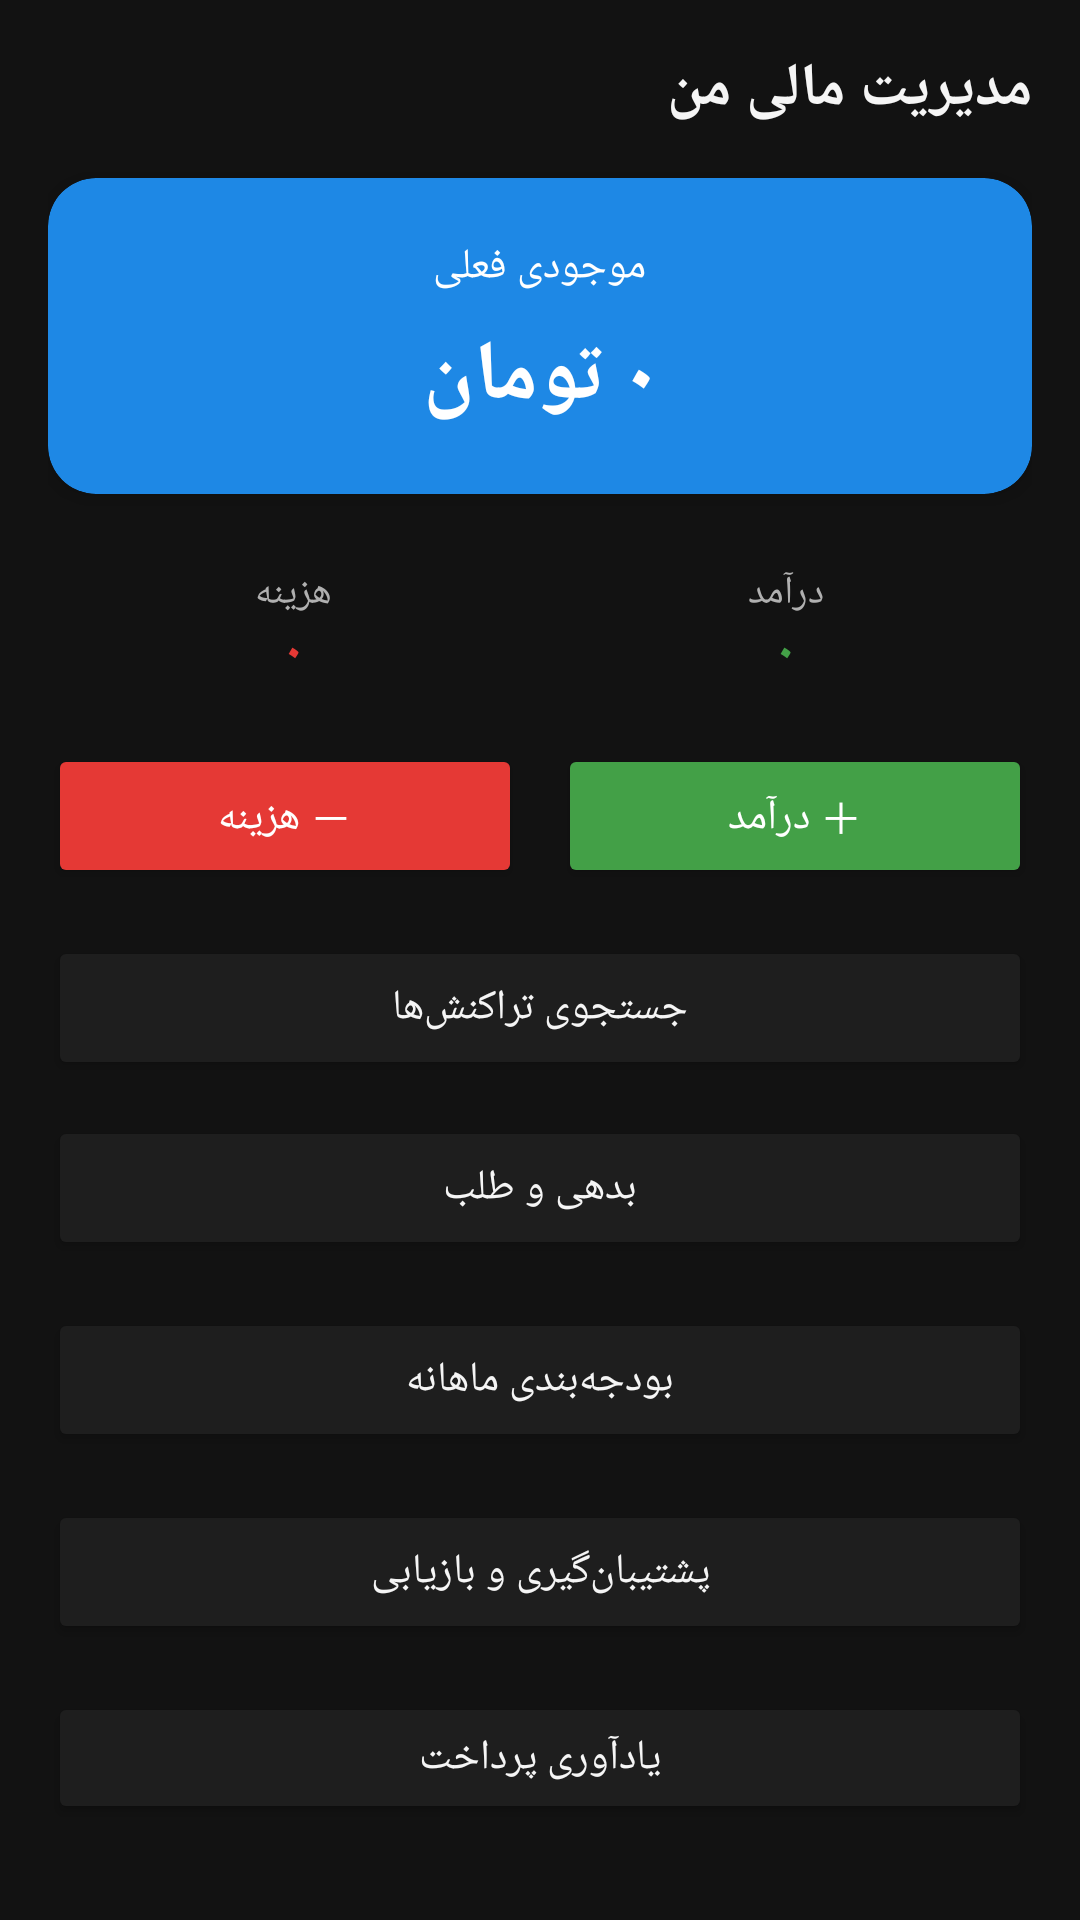

Reconstruct the res/layout file that produces this screen, plus the resources it refers to.
<!-- AndroidManifest.xml: application theme Theme.MoneyManager -->
<!-- res/layout/activity_main.xml -->
<?xml version="1.0" encoding="utf-8"?>
<LinearLayout xmlns:android="http://schemas.android.com/apk/res/android"
    android:layout_width="match_parent"
    android:layout_height="match_parent"
    android:layoutDirection="rtl"
    android:orientation="vertical"
    android:background="@color/background"
    android:padding="16dp">

    <TextView
        android:layout_width="wrap_content"
        android:layout_height="wrap_content"
        android:text="@string/app_name"
        android:textSize="20sp"
        android:textStyle="bold"
        android:textColor="@color/text_primary"
        android:layout_marginBottom="16dp" />

    <androidx.cardview.widget.CardView
        android:layout_width="match_parent"
        android:layout_height="wrap_content"
        app:cardCornerRadius="16dp"
        app:cardElevation="4dp"
        app:cardBackgroundColor="@color/primary"
        xmlns:app="http://schemas.android.com/apk/res-auto">

        <LinearLayout
            android:layout_width="match_parent"
            android:layout_height="wrap_content"
            android:orientation="vertical"
            android:padding="20dp"
            android:gravity="center">

            <TextView
                android:layout_width="wrap_content"
                android:layout_height="wrap_content"
                android:text="@string/current_balance"
                android:textColor="@color/white"
                android:textSize="14sp" />

            <TextView
                android:id="@+id/tvBalance"
                android:layout_width="wrap_content"
                android:layout_height="wrap_content"
                android:layout_marginTop="8dp"
                android:text="۰ تومان"
                android:textColor="@color/white"
                android:textSize="28sp"
                android:textStyle="bold" />
        </LinearLayout>
    </androidx.cardview.widget.CardView>

    <LinearLayout
        android:layout_width="match_parent"
        android:layout_height="wrap_content"
        android:orientation="horizontal"
        android:layout_marginTop="12dp">

        <LinearLayout
            android:layout_width="0dp"
            android:layout_height="wrap_content"
            android:layout_weight="1"
            android:orientation="vertical"
            android:gravity="center"
            android:padding="12dp">

            <TextView
                android:layout_width="wrap_content"
                android:layout_height="wrap_content"
                android:text="@string/total_income"
                android:textColor="@color/text_secondary"
                android:textSize="13sp" />

            <TextView
                android:id="@+id/tvIncomeTotal"
                android:layout_width="wrap_content"
                android:layout_height="wrap_content"
                android:text="۰"
                android:textColor="@color/income_green"
                android:textSize="16sp"
                android:textStyle="bold" />
        </LinearLayout>

        <LinearLayout
            android:layout_width="0dp"
            android:layout_height="wrap_content"
            android:layout_weight="1"
            android:orientation="vertical"
            android:gravity="center"
            android:padding="12dp">

            <TextView
                android:layout_width="wrap_content"
                android:layout_height="wrap_content"
                android:text="@string/total_expense"
                android:textColor="@color/text_secondary"
                android:textSize="13sp" />

            <TextView
                android:id="@+id/tvExpenseTotal"
                android:layout_width="wrap_content"
                android:layout_height="wrap_content"
                android:text="۰"
                android:textColor="@color/expense_red"
                android:textSize="16sp"
                android:textStyle="bold" />
        </LinearLayout>
    </LinearLayout>

    <LinearLayout
        android:layout_width="match_parent"
        android:layout_height="wrap_content"
        android:orientation="horizontal"
        android:layout_marginTop="8dp"
        android:layout_marginBottom="16dp">

        <Button
            android:id="@+id/btnAddIncome"
            android:layout_width="0dp"
            android:layout_height="wrap_content"
            android:layout_weight="1"
            android:layout_marginEnd="6dp"
            android:backgroundTint="@color/income_green"
            android:textColor="@color/white"
            android:text="@string/add_income" />

        <Button
            android:id="@+id/btnAddExpense"
            android:layout_width="0dp"
            android:layout_height="wrap_content"
            android:layout_weight="1"
            android:layout_marginStart="6dp"
            android:backgroundTint="@color/expense_red"
            android:textColor="@color/white"
            android:text="@string/add_expense" />
    </LinearLayout>

    <Button
        android:id="@+id/btnSearch"
        android:layout_width="match_parent"
        android:layout_height="wrap_content"
        android:backgroundTint="@color/card_background"
        android:textColor="@color/text_primary"
        android:text="@string/search_title"
        android:layout_marginBottom="12dp" />
<Button
        android:id="@+id/btnDebts"
        android:layout_width="match_parent"
        android:layout_height="wrap_content"
        android:backgroundTint="@color/card_background"
        android:textColor="@color/text_primary"
        android:text="@string/debts_title"
        android:layout_marginBottom="16dp" />
<Button
        android:id="@+id/btnBudgets"
        android:layout_width="match_parent"
        android:layout_height="wrap_content"
        android:backgroundTint="@color/card_background"
        android:textColor="@color/text_primary"
        android:text="@string/budgets_title"
        android:layout_marginBottom="16dp" />
 <Button
        android:id="@+id/btnBackup"
        android:layout_width="match_parent"
        android:layout_height="wrap_content"
        android:backgroundTint="@color/card_background"
        android:textColor="@color/text_primary"
        android:text="@string/backup_title"
        android:layout_marginBottom="16dp" />
  <Button
        android:id="@+id/btnReminders"
        android:layout_width="match_parent"
        android:layout_height="wrap_content"
        android:backgroundTint="@color/card_background"
        android:textColor="@color/text_primary"
        android:text="@string/reminders_title"
        android:layout_marginBottom="16dp" />
<Button
        android:id="@+id/btnSecurity"
        android:layout_width="match_parent"
        android:layout_height="wrap_content"
        android:backgroundTint="@color/card_background"
        android:textColor="@color/text_primary"
        android:text="@string/security_title"
        android:layout_marginBottom="16dp" />
    <Button
        android:id="@+id/btnReports"
        android:layout_width="match_parent"
        android:layout_height="wrap_content"
        android:backgroundTint="@color/card_background"
        android:textColor="@color/text_primary"
        android:text="@string/reports_title"
        android:layout_marginBottom="12dp" />

    <Button
        android:id="@+id/btnInstallments"
        android:layout_width="match_parent"
        android:layout_height="wrap_content"
        android:backgroundTint="@color/primary"
        android:textColor="@color/white"
        android:text="@string/installments_title"
        android:layout_marginBottom="16dp" />

    <TextView
        android:layout_width="wrap_content"
        android:layout_height="wrap_content"
        android:text="@string/recent_transactions"
        android:textColor="@color/text_primary"
        android:textSize="16sp"
        android:textStyle="bold"
        android:layout_marginBottom="8dp" />

    <TextView
        android:id="@+id/tvEmpty"
        android:layout_width="match_parent"
        android:layout_height="wrap_content"
        android:text="@string/no_transactions"
        android:textColor="@color/text_secondary"
        android:gravity="center"
        android:padding="24dp"
        android:visibility="visible" />

    <androidx.recyclerview.widget.RecyclerView
        android:id="@+id/rvTransactions"
        android:layout_width="match_parent"
        android:layout_height="0dp"
        android:layout_weight="1"
        android:visibility="gone" />

</LinearLayout>
<!-- resources referenced by this layout -->
<resources>
  <color name="background">#121212</color>
  <color name="card_background">#1E1E1E</color>
  <color name="expense_red">#E53935</color>
  <color name="income_green">#43A047</color>
  <color name="primary">#1E88E5</color>
  <color name="text_primary">#F5F5F5</color>
  <color name="text_secondary">#B0B0B0</color>
  <color name="white">#FFFFFF</color>
  <string name="add_expense">－ هزینه</string>
  <string name="add_income">＋ درآمد</string>
  <string name="app_name">مدیریت مالی من</string>
  <string name="backup_title">پشتیبان‌گیری و بازیابی</string>
  <string name="budgets_title">بودجه‌بندی ماهانه</string>
  <string name="current_balance">موجودی فعلی</string>
  <string name="debts_title">بدهی و طلب</string>
  <string name="installments_title">اقساط</string>
  <string name="no_transactions">هنوز تراکنشی ثبت نشده است</string>
  <string name="recent_transactions">آخرین تراکنش‌ها</string>
  <string name="reminders_title">یادآوری پرداخت</string>
  <string name="reports_title">گزارش‌ها</string>
  <string name="search_title">جستجوی تراکنش‌ها</string>
  <string name="security_title">تنظیمات امنیتی</string>
  <string name="total_expense">هزینه</string>
  <string name="total_income">درآمد</string>
  <style name="Theme.MoneyManager" parent="Theme.MaterialComponents.DayNight.NoActionBar">
          <item name="colorPrimary">@color/primary</item>
          <item name="colorPrimaryDark">@color/primary_dark</item>
          <item name="colorAccent">@color/primary</item>
          <item name="android:windowBackground">@color/background</item>
          <item name="android:statusBarColor">@color/primary_dark</item>
      </style>
  <color name="primary_dark">#0D47A1</color>
</resources>
